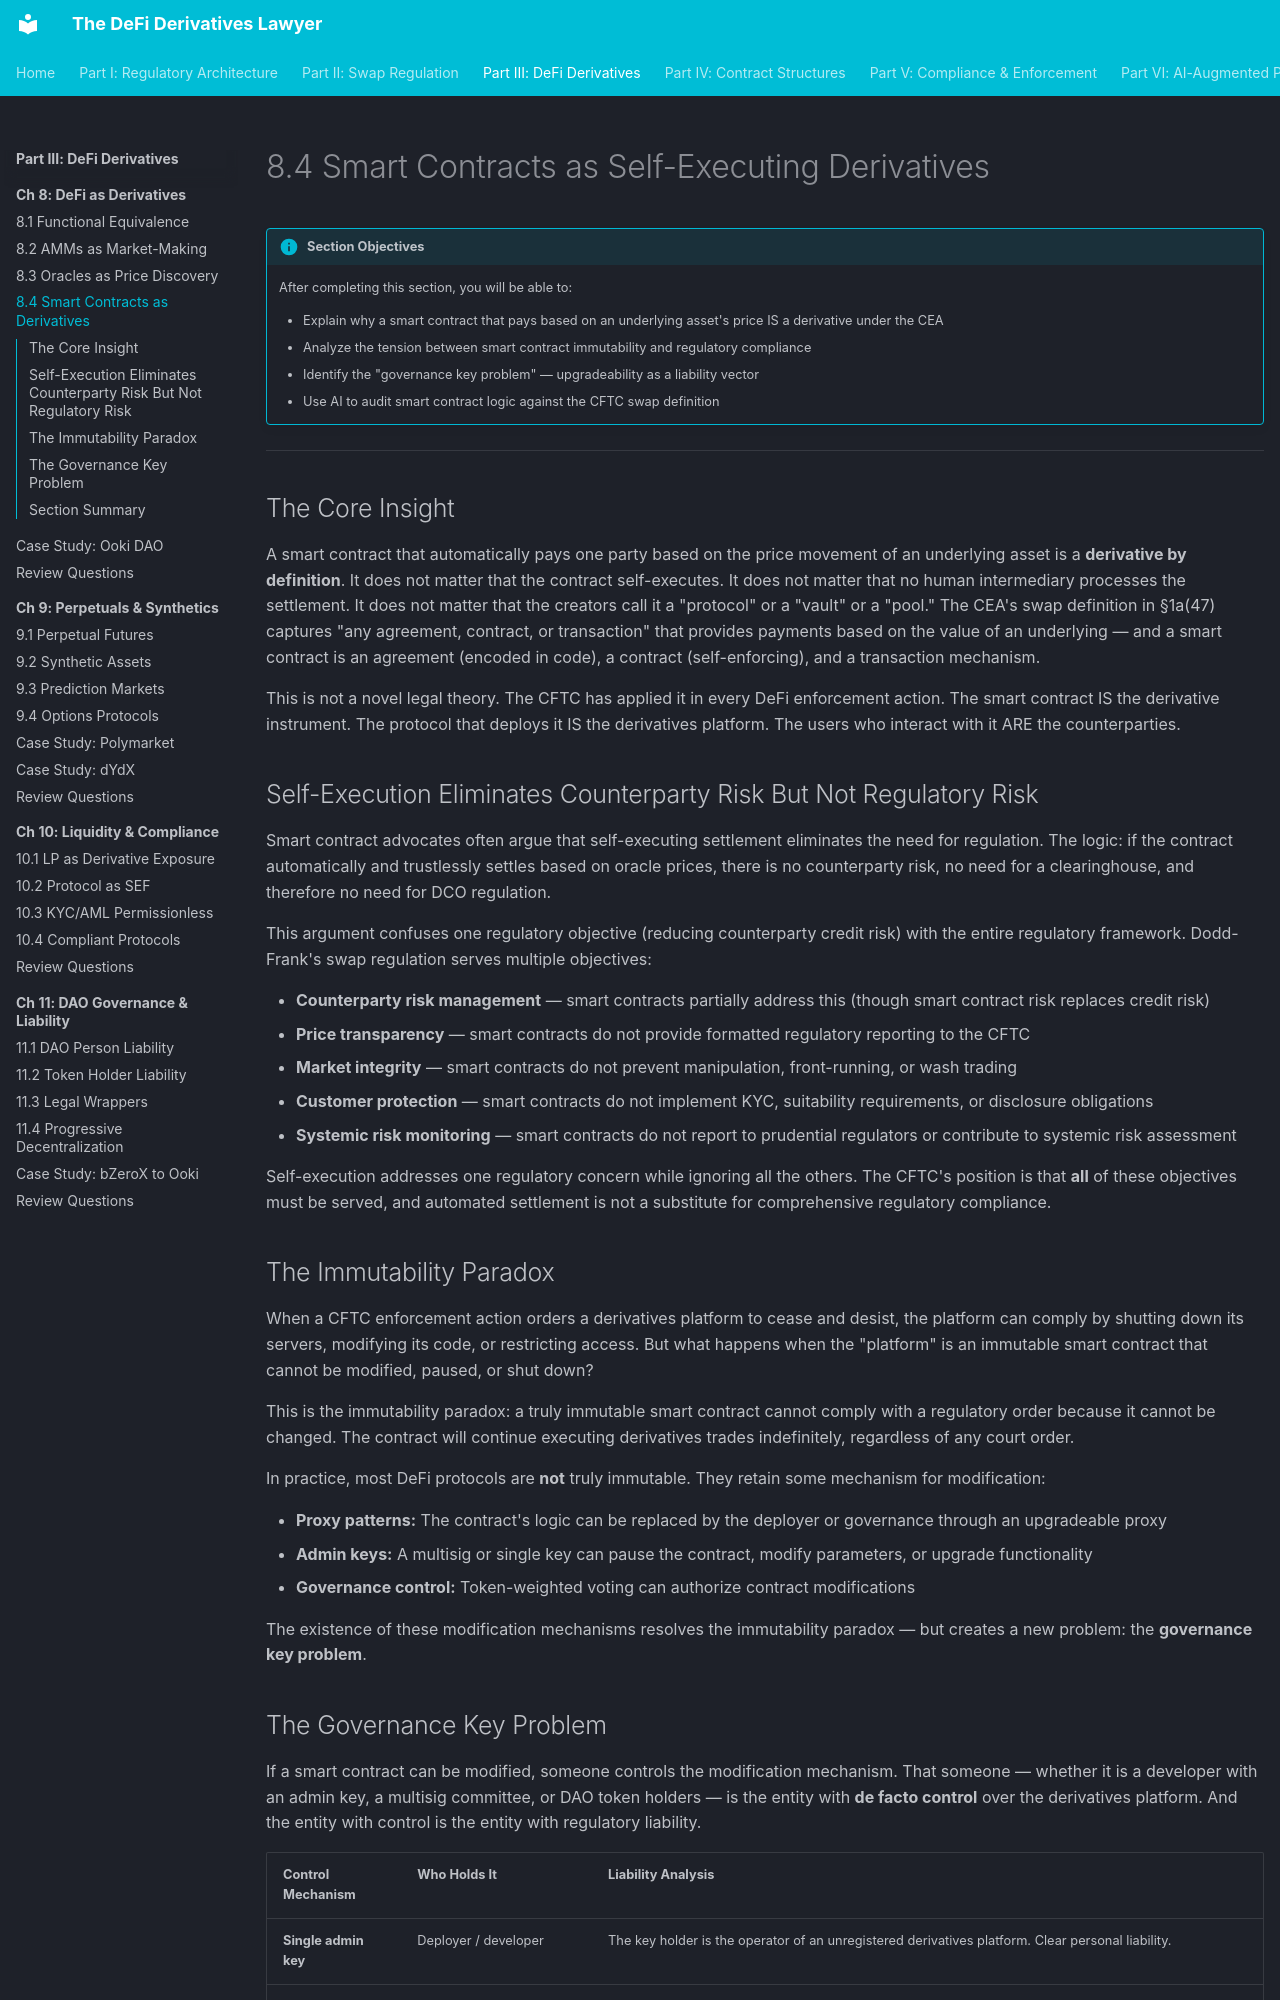

repository: Esoterics611/defi-derivatives-law · page: part-3-defi-derivatives/chapter-8-defi-as-derivatives/8.4-smart-contracts-derivatives/index.html · generator: mkdocs

# 8.4 Smart Contracts as Self-Executing Derivatives

!!! info "Section Objectives"
    After completing this section, you will be able to:

    - Explain why a smart contract that pays based on an underlying asset's price IS a derivative under the CEA
    - Analyze the tension between smart contract immutability and regulatory compliance
    - Identify the "governance key problem" — upgradeability as a liability vector
    - Use AI to audit smart contract logic against the CFTC swap definition

---

## The Core Insight

A smart contract that automatically pays one party based on the price movement of an underlying asset is a **derivative by definition**. It does not matter that the contract self-executes. It does not matter that no human intermediary processes the settlement. It does not matter that the creators call it a "protocol" or a "vault" or a "pool." The CEA's swap definition in §1a(47) captures "any agreement, contract, or transaction" that provides payments based on the value of an underlying — and a smart contract is an agreement (encoded in code), a contract (self-enforcing), and a transaction mechanism.

This is not a novel legal theory. The CFTC has applied it in every DeFi enforcement action. The smart contract IS the derivative instrument. The protocol that deploys it IS the derivatives platform. The users who interact with it ARE the counterparties.

## Self-Execution Eliminates Counterparty Risk But Not Regulatory Risk

Smart contract advocates often argue that self-executing settlement eliminates the need for regulation. The logic: if the contract automatically and trustlessly settles based on oracle prices, there is no counterparty risk, no need for a clearinghouse, and therefore no need for DCO regulation.

This argument confuses one regulatory objective (reducing counterparty credit risk) with the entire regulatory framework. Dodd-Frank's swap regulation serves multiple objectives:

- **Counterparty risk management** — smart contracts partially address this (though smart contract risk replaces credit risk)
- **Price transparency** — smart contracts do not provide formatted regulatory reporting to the CFTC
- **Market integrity** — smart contracts do not prevent manipulation, front-running, or wash trading
- **Customer protection** — smart contracts do not implement KYC, suitability requirements, or disclosure obligations
- **Systemic risk monitoring** — smart contracts do not report to prudential regulators or contribute to systemic risk assessment

Self-execution addresses one regulatory concern while ignoring all the others. The CFTC's position is that **all** of these objectives must be served, and automated settlement is not a substitute for comprehensive regulatory compliance.

## The Immutability Paradox

When a CFTC enforcement action orders a derivatives platform to cease and desist, the platform can comply by shutting down its servers, modifying its code, or restricting access. But what happens when the "platform" is an immutable smart contract that cannot be modified, paused, or shut down?

This is the immutability paradox: a truly immutable smart contract cannot comply with a regulatory order because it cannot be changed. The contract will continue executing derivatives trades indefinitely, regardless of any court order.

In practice, most DeFi protocols are **not** truly immutable. They retain some mechanism for modification:

- **Proxy patterns:** The contract's logic can be replaced by the deployer or governance through an upgradeable proxy
- **Admin keys:** A multisig or single key can pause the contract, modify parameters, or upgrade functionality
- **Governance control:** Token-weighted voting can authorize contract modifications

The existence of these modification mechanisms resolves the immutability paradox — but creates a new problem: the **governance key problem**.
